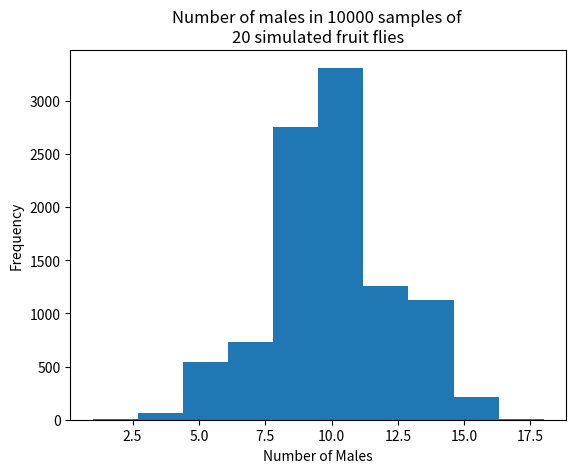

Python code for this plot:
import numpy as np
import matplotlib.pyplot as plt

# set up the random number generator
rnd = np.random.default_rng()

# Set the number of trials
n_trials = 10000

# set the sample size for each trial
sample_size = 20

# An empty array to store the trials
scores = np.zeros(n_trials)

# Do 10000 trials
for i in range(n_trials):

    # Generate 20 simulated fruit flies, where each has an equal chance of
    # being male or female
    a = rnd.choice(['male', 'female'],
                   size=sample_size,
                   p=[0.5, 0.5],
                   replace = True)

    # count the number of males in the sample
    b = np.sum(a == 'male')

    # store the result of this trial
    scores[i] = b

# Produce a histogram of the trial results
plt.title(f"Number of males in {n_trials} samples of \n{sample_size} simulated fruit flies")
plt.hist(scores)
plt.xlabel('Number of Males')
plt.ylabel('Frequency')

# Determine the number of trials in which we had 14 or more males.
j = np.sum(scores >= 14)

# Determine the number of trials in which we had 6 or fewer males.
k = np.sum(scores <= 6)

# Add the two results together.
m = j + k

# Convert to a proportion.
mm = m / n_trials

# Print the results.
print(mm)